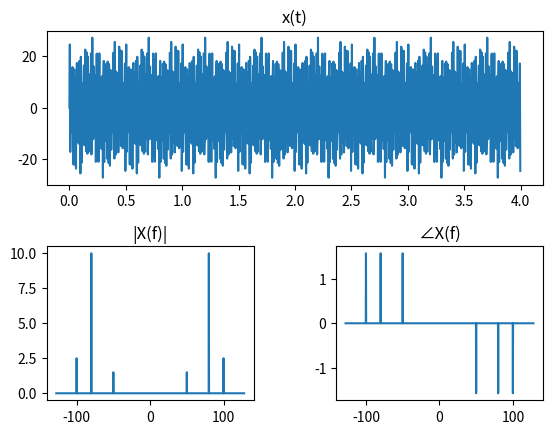

Recreate this plot in Python.
import matplotlib.pyplot as plt
import numpy as np
import math

N = 2**10 # number of samples
tp = 4 # sampling duration

def signal(t):
    pi = math.pi
    sin = math.sin
    return 5*sin(2*pi*100*t) + 3*sin(2*pi*50*t) + 20*sin(2*pi*80*t)

def fft(f):
    Ni = len(f)
    Mi = int(Ni / 2)
    if Mi <= 2:
       return [f[0] + f[1] + f[2] + f[3], 
               f[0] - 1j*f[1] - f[2] + 1j*f[3],
               f[0] - f[1] + f[2] - f[3],
               f[0] + 1j*f[1] - f[2] - 1j*f[3]]
    
    wn = math.cos(2*math.pi/Ni) - 1j*math.sin(2*math.pi/Ni)
    fe = [f[i] for i in range(Ni) if i % 2 == 0]
    fo = [f[i] for i in range(Ni) if i % 2 == 1]
    Fe = fft(fe)
    Fo = fft(fo)
    return [np.around(Fe[i] + (wn**i)*Fo[i], decimals=10) for i in range(Mi)] + [np.around(Fe[i] - (wn**i)*Fo[i], decimals=10) for i in range(Mi)]
    
x = [round(signal(i*tp/N), 10) for i in range(N)] # input sequence
_X = fft(x) # discrete Fourier transform
X = [round(Xi/N, 10) for Xi in _X] # frequency spectrum
X_amp = [np.absolute(Xi) for Xi in X] # amplitude spectrum
X_phase = [np.angle(Xi if Xi else 0+0j) for Xi in X] # phase spectrum

M = int(N/2)
ti = [i*tp/N for i in range(N)]
fi = [(i -M + 1)/tp for i in range(N)]
X_amp = X_amp[M+1:] + X_amp[:M+1]
X_phase = X_phase[M+1:] + X_phase[:M+1]

plt.subplots_adjust(wspace=0.4, hspace=0.4)

plt.subplot(211)
plt.plot(ti, x)
plt.title('x(t)')

plt.subplot(223)
plt.plot(fi, X_amp)
plt.title('|X(f)|')

plt.subplot(224)
plt.plot(fi, X_phase)
plt.title('∠X(f)')

plt.show()
